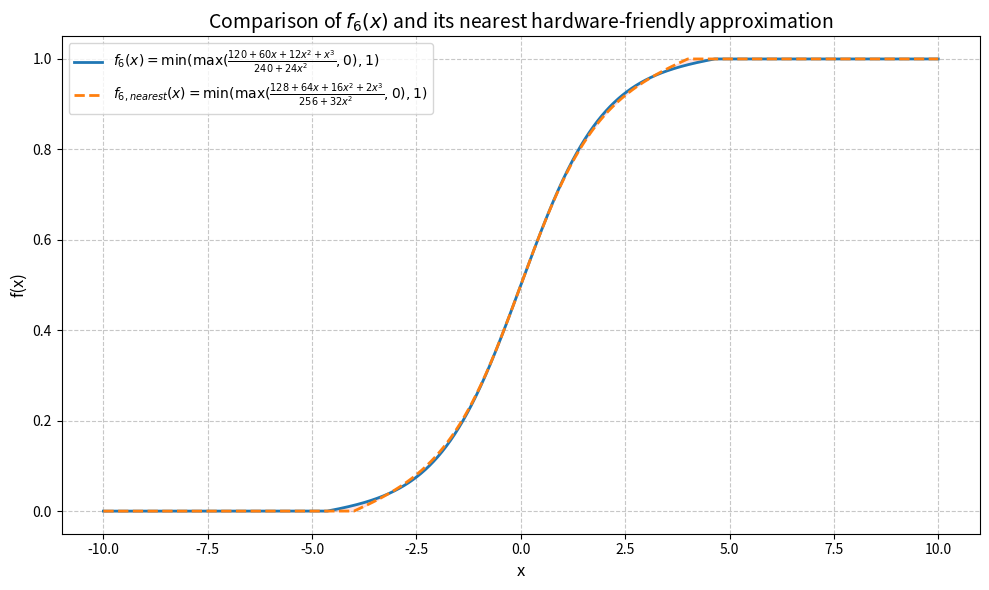

Source code (Python):
import numpy as np
import matplotlib.pyplot as plt

def f6(x):
    val = (120 + 60*x + 12*x**2 + x**3) / (240 + 24*x**2)
    return np.clip(val, 0, 1)

def f6_nearest(x):
    val = (128 + 64*x + 16*x**2 + 2*x**3) / (256 + 32*x**2)
    return np.clip(val, 0, 1)

x = np.linspace(-10, 10, 2000)
y1 = f6(x)
y2 = f6_nearest(x)

plt.figure(figsize=(10, 6))
plt.plot(x, y1, label='$f_6(x) = \min(\max(\\frac{120 + 60x + 12x^2 + x^3}{240 + 24x^2}, 0), 1)$', linewidth=2)
plt.plot(x, y2, label='$f_{6,nearest}(x) = \min(\max(\\frac{128 + 64x + 16x^2 + 2x^3}{256 + 32x^2}, 0), 1)$', linestyle='--', linewidth=2)

plt.title('Comparison of $f_6(x)$ and its nearest hardware-friendly approximation', fontsize=14)
plt.xlabel('x', fontsize=12)
plt.ylabel('f(x)', fontsize=12)
plt.legend(fontsize=10)
plt.grid(True, linestyle='--', alpha=0.7)

# Highlight the difference
diff = np.abs(y1 - y2)
plt.fill_between(x, y1, y2, color='red', alpha=0.1, label='Difference')

plt.tight_layout()
plt.savefig('function_comparison.png', dpi=300)
print("Plot saved to function_comparison.png")
